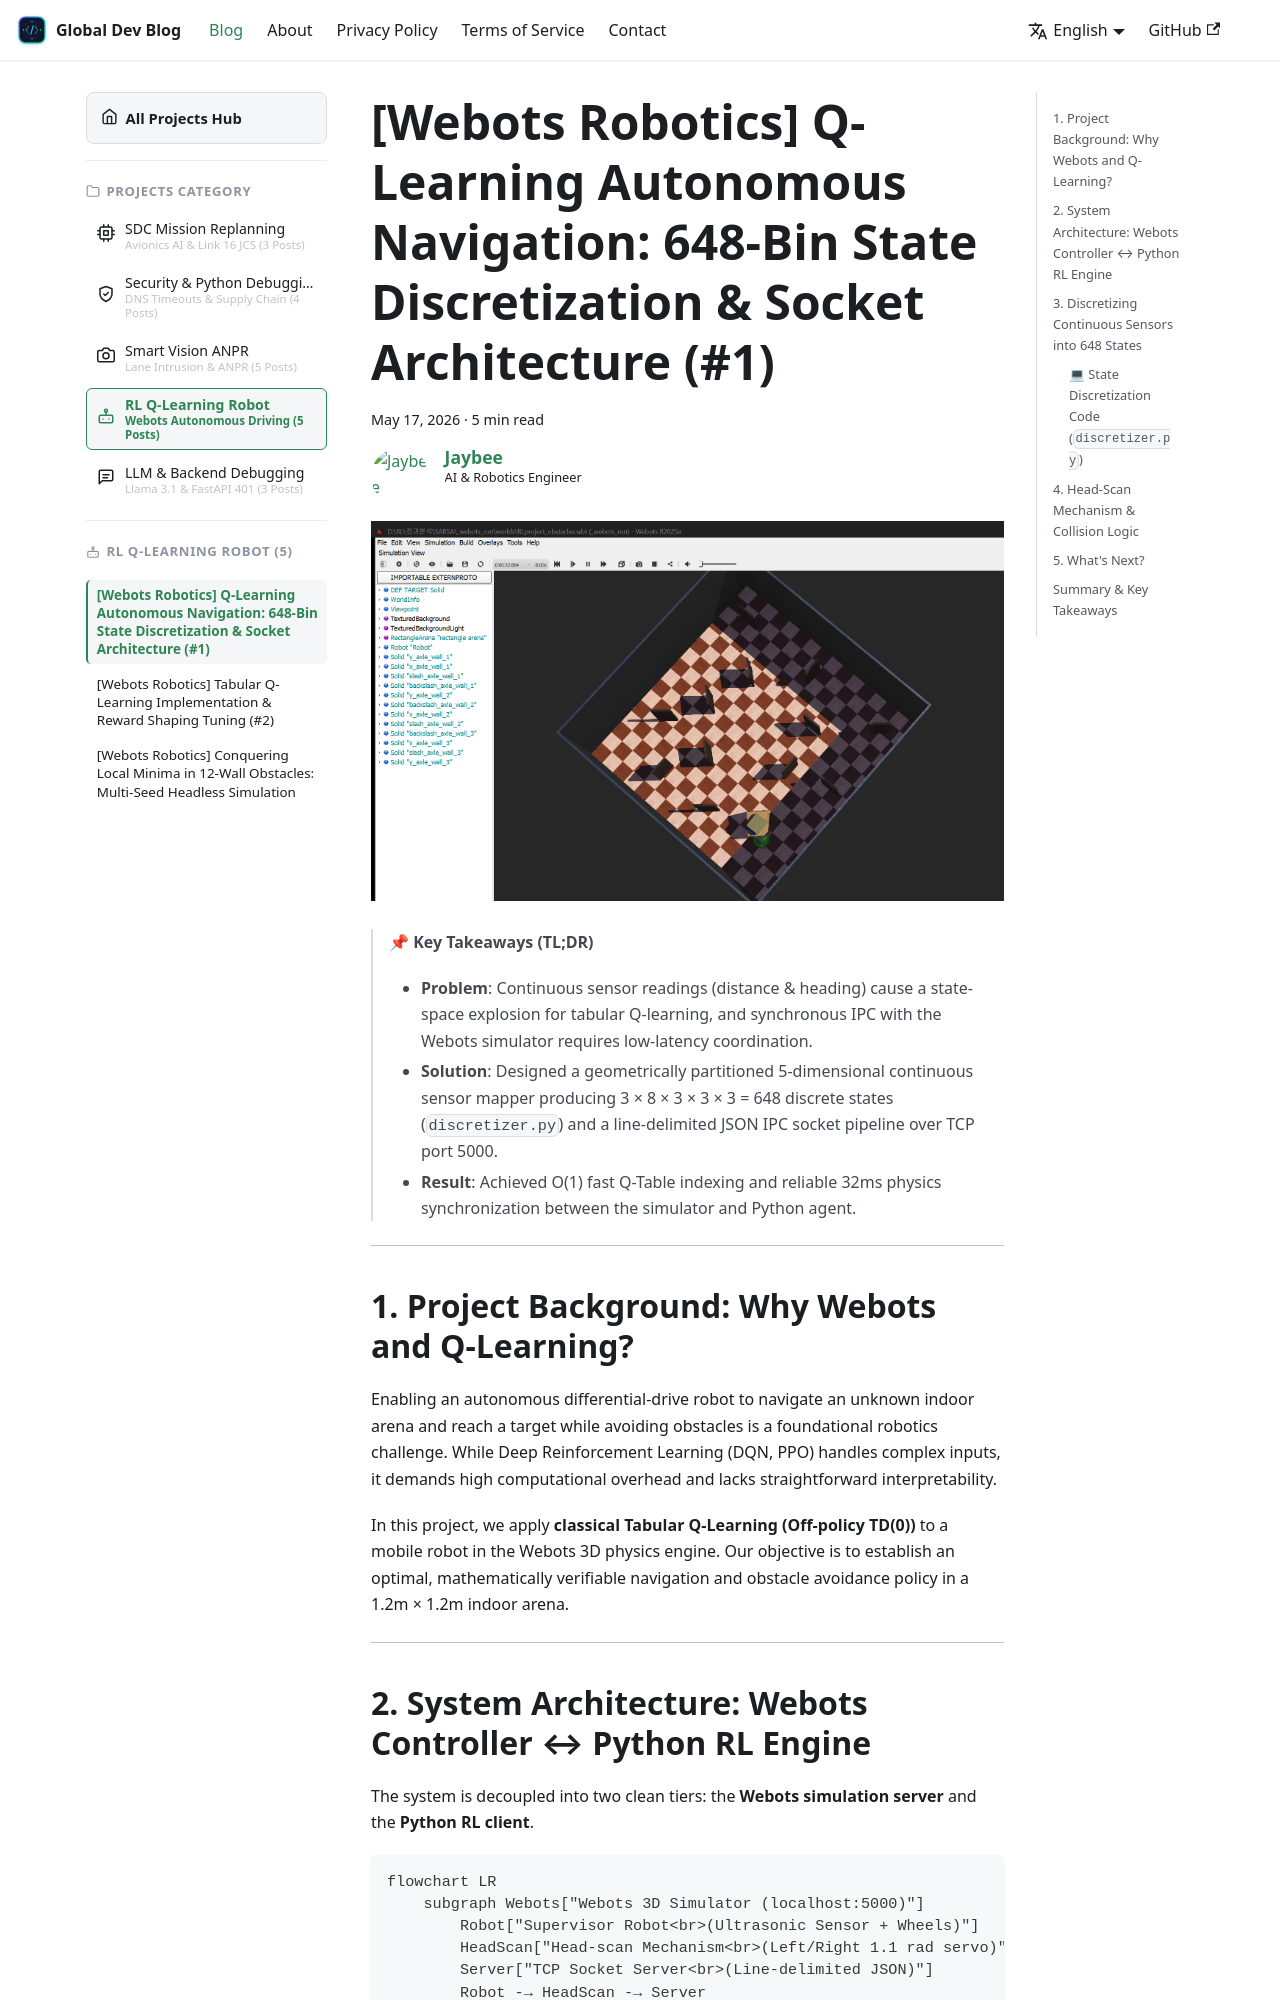

repository: jbjihwan/global_blog · page: blog/2026-05-17-rl-qlearning-1.html · generator: docusaurus

---
slug: 2026-05-17-rl-qlearning-1
category_l1: practice
category_l2: ai
category_l3: project-rl
title: "[Webots Robotics] Q-Learning Autonomous Navigation: 648-Bin State Discretization & Socket Architecture (#1)"
authors: [jbgih]
tags: [reinforcement-learning, q-learning, webots, robotics, discretization, python, practice, ai]
date: 2026-05-17
project: rl_q_learning
description: "Designing a 648-bin state space discretizer and a TCP socket IPC architecture for Webots mobile robot autonomous navigation with tabular Q-Learning."
keywords: ["Webots Autonomous Robot", "Tabular Q-Learning Robotics", "State Discretization 648 Bins", "TCP Socket IPC Python", "Differential Drive Navigation"]
---

![Webots Simulation Environment](./images/01_webots_arena.png)

> 📌 **Key Takeaways (TL;DR)**
> - **Problem**: Continuous sensor readings (distance & heading) cause a state-space explosion for tabular Q-learning, and synchronous IPC with the Webots simulator requires low-latency coordination.
> - **Solution**: Designed a geometrically partitioned 5-dimensional continuous sensor mapper producing 3 × 8 × 3 × 3 × 3 = 648 discrete states (`discretizer.py`) and a line-delimited JSON IPC socket pipeline over TCP port 5000.
> - **Result**: Achieved O(1) fast Q-Table indexing and reliable 32ms physics synchronization between the simulator and Python agent.

{/* truncate */}

---

## 1. Project Background: Why Webots and Q-Learning?

Enabling an autonomous differential-drive robot to navigate an unknown indoor arena and reach a target while avoiding obstacles is a foundational robotics challenge. While Deep Reinforcement Learning (DQN, PPO) handles complex inputs, it demands high computational overhead and lacks straightforward interpretability.

In this project, we apply **classical Tabular Q-Learning (Off-policy TD(0))** to a mobile robot in the Webots 3D physics engine. Our objective is to establish an optimal, mathematically verifiable navigation and obstacle avoidance policy in a 1.2m × 1.2m indoor arena.

---
